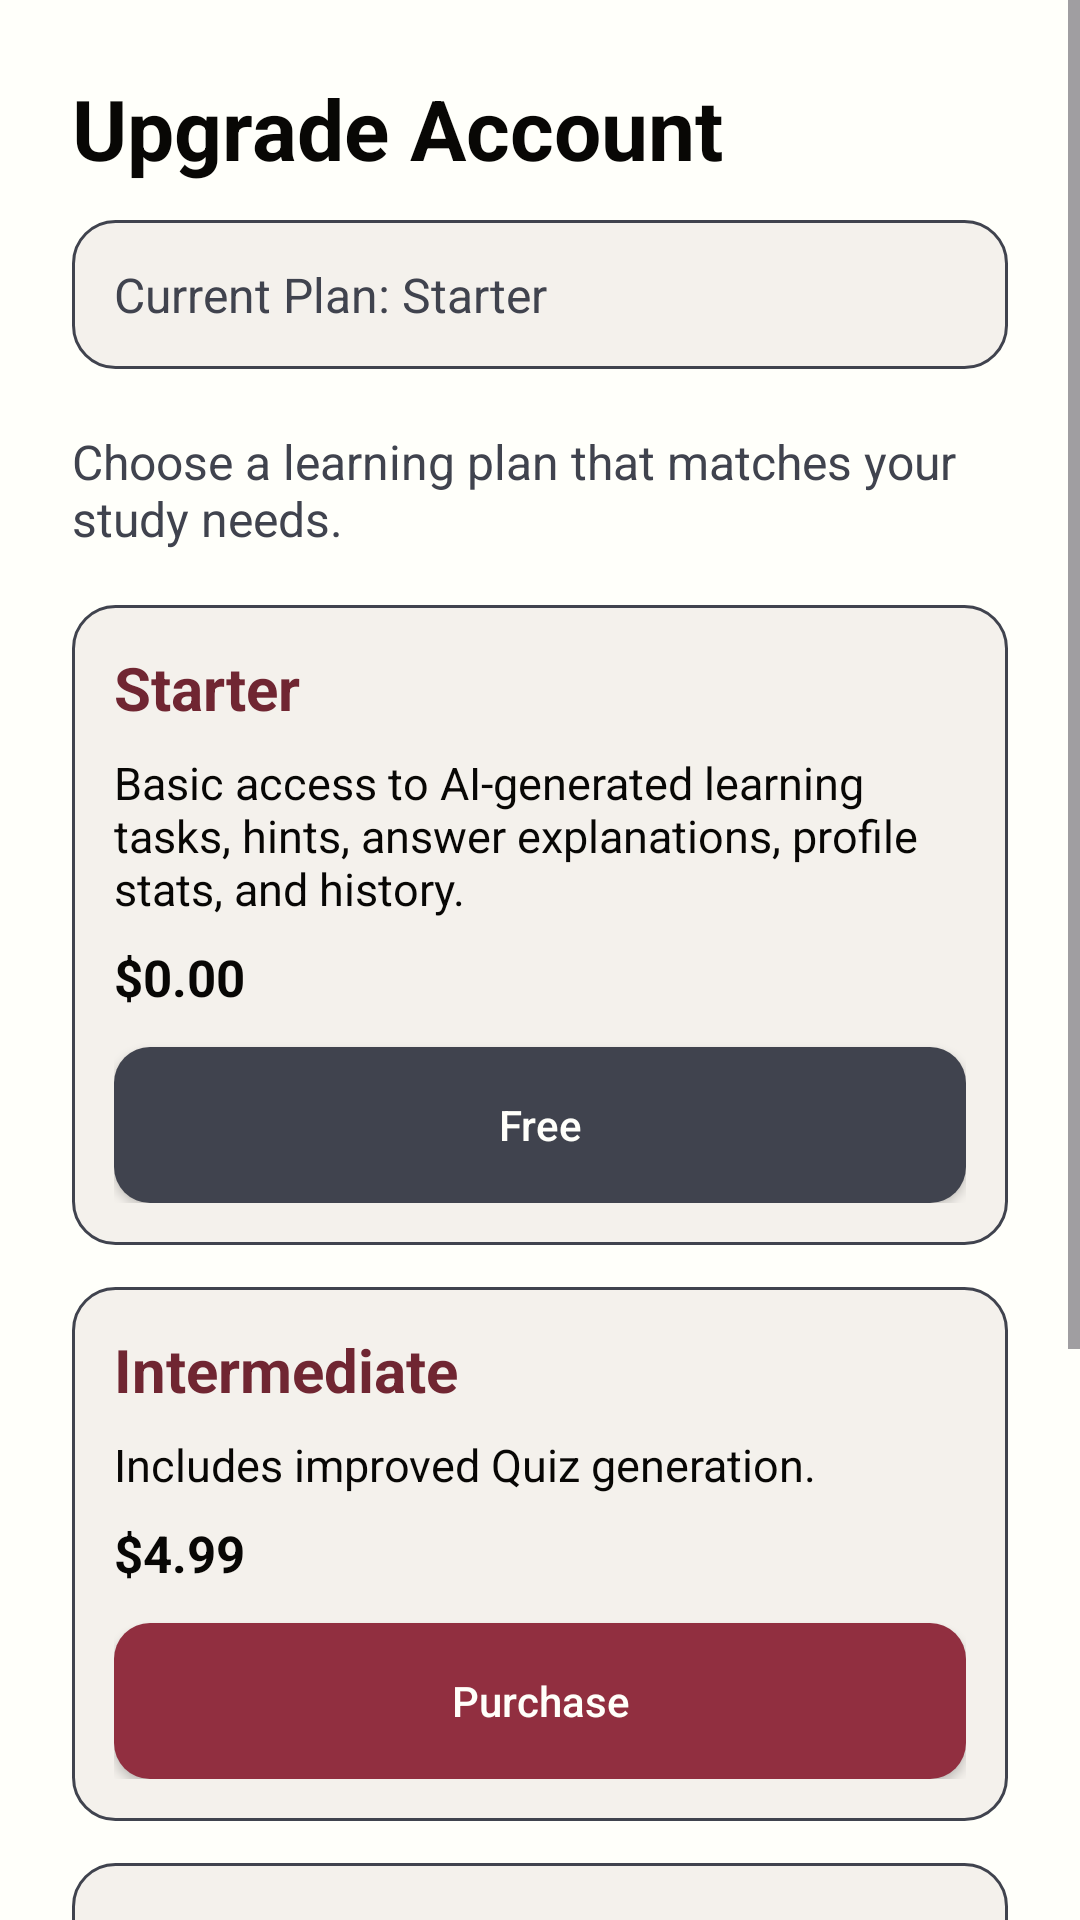

Here is an Android app screen rendered from its layout file. Give the layout XML and the strings, colors and styles it references.
<!-- AndroidManifest.xml: application theme Theme.LLMEnhancedLearningApp -->
<!-- res/layout/activity_upgrade.xml -->
<?xml version="1.0" encoding="utf-8"?>
<ScrollView xmlns:android="http://schemas.android.com/apk/res/android"
    xmlns:app="http://schemas.android.com/apk/res-auto"
    android:layout_width="match_parent"
    android:layout_height="match_parent"
    android:background="@color/my_porcelain"
    android:fitsSystemWindows="true">

    <LinearLayout
        android:layout_width="match_parent"
        android:layout_height="wrap_content"
        android:orientation="vertical"
        android:padding="24dp">

        <TextView
            android:id="@+id/tvUpgradeTitle"
            android:layout_width="wrap_content"
            android:layout_height="wrap_content"
            android:text="Upgrade Account"
            android:textColor="@color/my_black"
            android:textSize="28sp"
            android:textStyle="bold" />

        <TextView
            android:id="@+id/tvCurrentPlan"
            android:layout_width="match_parent"
            android:layout_height="wrap_content"
            android:layout_marginTop="12dp"
            android:background="@drawable/bg_card"
            android:padding="14dp"
            android:text="Current Plan: Starter"
            android:textColor="@color/my_charcoal"
            android:textSize="16sp" />

        <TextView
            android:id="@+id/tvUpgradeSubtitle"
            android:layout_width="match_parent"
            android:layout_height="wrap_content"
            android:layout_marginTop="20dp"
            android:text="Choose a learning plan that matches your study needs."
            android:textColor="@color/my_charcoal"
            android:textSize="16sp" />

        <LinearLayout
            android:layout_width="match_parent"
            android:layout_height="wrap_content"
            android:layout_marginTop="18dp"
            android:background="@drawable/bg_card"
            android:orientation="vertical"
            android:padding="14dp">

            <TextView
                android:layout_width="wrap_content"
                android:layout_height="wrap_content"
                android:text="Starter"
                android:textColor="@color/my_plum"
                android:textSize="20sp"
                android:textStyle="bold" />

            <TextView
                android:layout_width="match_parent"
                android:layout_height="wrap_content"
                android:layout_marginTop="8dp"
                android:text="Basic access to AI-generated learning tasks, hints, answer explanations, profile stats, and history."
                android:textColor="@color/my_black"
                android:textSize="15sp" />

            <TextView
                android:layout_width="wrap_content"
                android:layout_height="wrap_content"
                android:layout_marginTop="8dp"
                android:text="$0.00"
                android:textColor="@color/my_black"
                android:textSize="17sp"
                android:textStyle="bold" />

            <Button
                android:id="@+id/btnStarterPlan"
                android:layout_width="match_parent"
                android:layout_height="52dp"
                android:layout_marginTop="12dp"
                android:background="@drawable/bg_secondary_button"
                android:text="Free"
                android:textAllCaps="false"
                android:textColor="@color/my_porcelain"
                app:backgroundTint="@null" />
        </LinearLayout>

        <LinearLayout
            android:layout_width="match_parent"
            android:layout_height="wrap_content"
            android:layout_marginTop="14dp"
            android:background="@drawable/bg_card"
            android:orientation="vertical"
            android:padding="14dp">

            <TextView
                android:layout_width="wrap_content"
                android:layout_height="wrap_content"
                android:text="Intermediate"
                android:textColor="@color/my_plum"
                android:textSize="20sp"
                android:textStyle="bold" />

            <TextView
                android:layout_width="match_parent"
                android:layout_height="wrap_content"
                android:layout_marginTop="8dp"
                android:text="Includes improved Quiz generation."
                android:textColor="@color/my_black"
                android:textSize="15sp" />

            <TextView
                android:layout_width="wrap_content"
                android:layout_height="wrap_content"
                android:layout_marginTop="8dp"
                android:text="$4.99"
                android:textColor="@color/my_black"
                android:textSize="17sp"
                android:textStyle="bold" />

            <Button
                android:id="@+id/btnIntermediatePlan"
                android:layout_width="match_parent"
                android:layout_height="52dp"
                android:layout_marginTop="12dp"
                android:background="@drawable/bg_primary_button"
                android:text="Purchase"
                android:textAllCaps="false"
                android:textColor="@color/my_porcelain"
                app:backgroundTint="@null" />
        </LinearLayout>

        <LinearLayout
            android:layout_width="match_parent"
            android:layout_height="wrap_content"
            android:layout_marginTop="14dp"
            android:background="@drawable/bg_card"
            android:orientation="vertical"
            android:padding="14dp">

            <TextView
                android:layout_width="wrap_content"
                android:layout_height="wrap_content"
                android:text="Advanced"
                android:textColor="@color/my_plum"
                android:textSize="20sp"
                android:textStyle="bold" />

            <TextView
                android:layout_width="match_parent"
                android:layout_height="wrap_content"
                android:layout_marginTop="8dp"
                android:text="Includes improved Quiz generation and new features."
                android:textColor="@color/my_black"
                android:textSize="15sp" />

            <TextView
                android:layout_width="wrap_content"
                android:layout_height="wrap_content"
                android:layout_marginTop="8dp"
                android:text="$9.99"
                android:textColor="@color/my_black"
                android:textSize="17sp"
                android:textStyle="bold" />

            <Button
                android:id="@+id/btnAdvancedPlan"
                android:layout_width="match_parent"
                android:layout_height="52dp"
                android:layout_marginTop="12dp"
                android:background="@drawable/bg_primary_button"
                android:text="Purchase"
                android:textAllCaps="false"
                android:textColor="@color/my_porcelain"
                android:textStyle="bold"
                app:backgroundTint="@null" />
        </LinearLayout>

        <Button
            android:id="@+id/btnBackToProfile"
            android:layout_width="match_parent"
            android:layout_height="52dp"
            android:layout_marginTop="18dp"
            android:background="@drawable/bg_secondary_button"
            android:text="Back to Profile"
            android:textAllCaps="false"
            android:textColor="@color/my_porcelain"
            app:backgroundTint="@null" />

    </LinearLayout>
</ScrollView>
<!-- resources referenced by this layout -->
<resources>
  <color name="my_black">#080705</color>
  <color name="my_charcoal">#40434E</color>
  <color name="my_plum">#702632</color>
  <color name="my_porcelain">#FFFFFA</color>
  <!-- drawable bg_card (drawable) -->
  <?xml version="1.0" encoding="utf-8"?>
  <shape xmlns:android="http://schemas.android.com/apk/res/android">
      <corners android:radius="14dp" />
      <solid android:color="@color/my_light_surface" />
      <stroke
          android:width="1dp"
          android:color="@color/my_charcoal" />
  </shape>
  <!-- drawable bg_primary_button (drawable) -->
  <?xml version="1.0" encoding="utf-8"?>
  <shape xmlns:android="http://schemas.android.com/apk/res/android">
      <corners android:radius="12dp" />
      <solid android:color="@color/my_rose" />
  </shape>
  <!-- drawable bg_secondary_button (drawable) -->
  <?xml version="1.0" encoding="utf-8"?>
  <shape xmlns:android="http://schemas.android.com/apk/res/android">
      <corners android:radius="12dp" />
      <solid android:color="@color/my_charcoal" />
  </shape>
  <style name="Theme.LLMEnhancedLearningApp" parent="Theme.Material3.DayNight.NoActionBar">
          <item name="colorPrimary">@color/my_rose</item>
          <item name="colorOnPrimary">@color/my_porcelain</item>
          <item name="colorSecondary">@color/my_plum</item>
          <item name="colorOnSecondary">@color/my_porcelain</item>
          <item name="android:colorBackground">@color/my_porcelain</item>
          <item name="colorSurface">@color/my_porcelain</item>
          <item name="android:textColor">@color/my_black</item>
          <item name="android:statusBarColor">@color/my_porcelain</item>
          <item name="android:navigationBarColor">@color/my_porcelain</item>
          <item name="android:windowLightStatusBar">true</item>
      </style>
  <color name="my_light_surface">#F4F1EC</color>
  <color name="my_rose">#912F40</color>
</resources>
